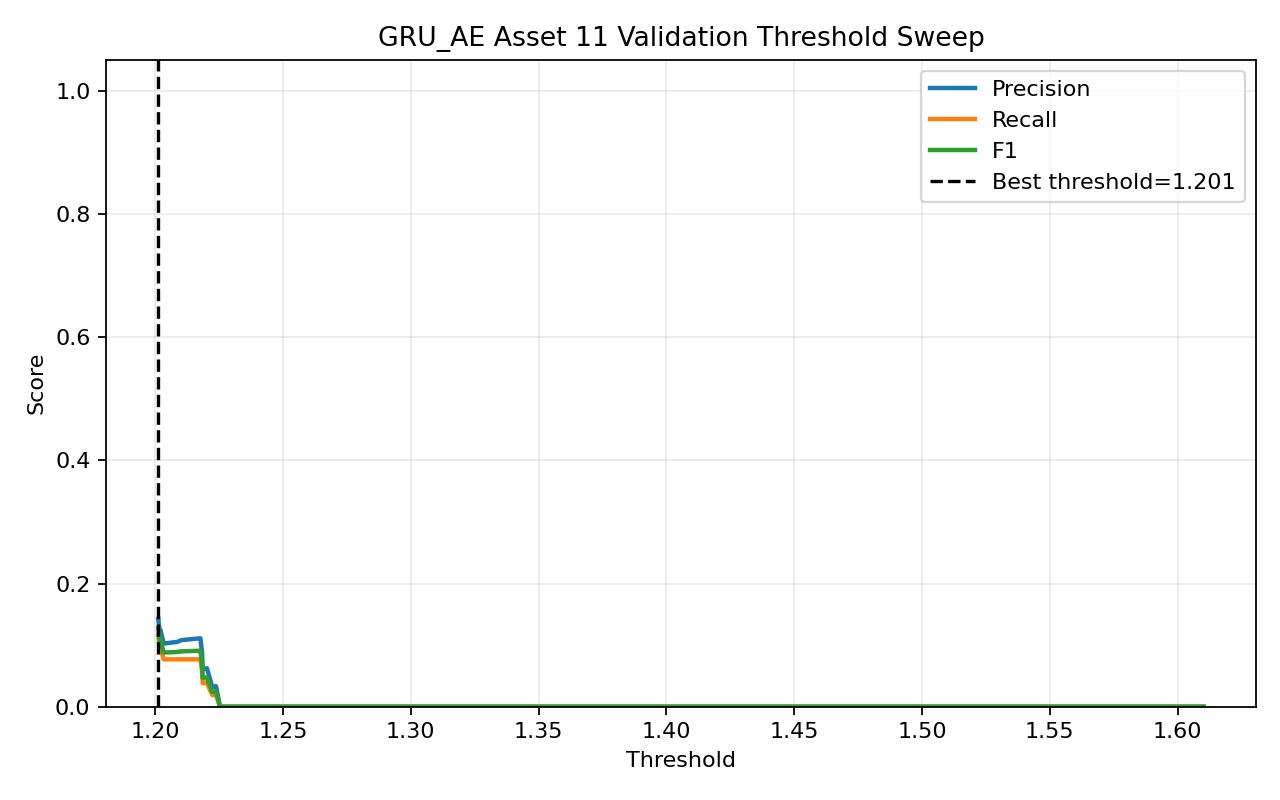

The file beside this chart, header and first rows:
threshold, precision, recall, f1, accuracy
1.201, 0.1429, 0.1154, 0.1277, 0.6039
1.202, 0.122, 0.09615, 0.1075, 0.599
1.202, 0.125, 0.09615, 0.1087, 0.6039
1.203, 0.1026, 0.07692, 0.08791, 0.599
1.209, 0.1053, 0.07692, 0.08889, 0.6039
1.21, 0.1081, 0.07692, 0.08989, 0.6087
1.218, 0.1111, 0.07692, 0.09091, 0.6135
1.218, 0.08824, 0.05769, 0.06977, 0.6135
1.219, 0.06061, 0.03846, 0.04706, 0.6087
1.22, 0.0625, 0.03846, 0.04762, 0.6135
1.222, 0.03226, 0.01923, 0.0241, 0.6087
1.224, 0.03333, 0.01923, 0.02439, 0.6135
1.225, 0.0, 0.0, 0.0, 0.6087
1.229, 0.0, 0.0, 0.0, 0.6135
1.23, 0.0, 0.0, 0.0, 0.6184
1.233, 0.0, 0.0, 0.0, 0.6232
1.241, 0.0, 0.0, 0.0, 0.628
1.253, 0.0, 0.0, 0.0, 0.6329
1.26, 0.0, 0.0, 0.0, 0.6377
1.265, 0.0, 0.0, 0.0, 0.6425
1.27, 0.0, 0.0, 0.0, 0.6473
1.276, 0.0, 0.0, 0.0, 0.6522
1.283, 0.0, 0.0, 0.0, 0.657
1.286, 0.0, 0.0, 0.0, 0.6618
1.295, 0.0, 0.0, 0.0, 0.6667
1.316, 0.0, 0.0, 0.0, 0.6715
1.348, 0.0, 0.0, 0.0, 0.6763
1.375, 0.0, 0.0, 0.0, 0.6812
1.388, 0.0, 0.0, 0.0, 0.686
1.398, 0.0, 0.0, 0.0, 0.6908
1.404, 0.0, 0.0, 0.0, 0.6957
1.434, 0.0, 0.0, 0.0, 0.7005
1.455, 0.0, 0.0, 0.0, 0.7053
1.462, 0.0, 0.0, 0.0, 0.7101
1.479, 0.0, 0.0, 0.0, 0.715
1.501, 0.0, 0.0, 0.0, 0.7198
1.532, 0.0, 0.0, 0.0, 0.7246
1.536, 0.0, 0.0, 0.0, 0.7295
1.587, 0.0, 0.0, 0.0, 0.7343
1.61, 0.0, 0.0, 0.0, 0.7391
